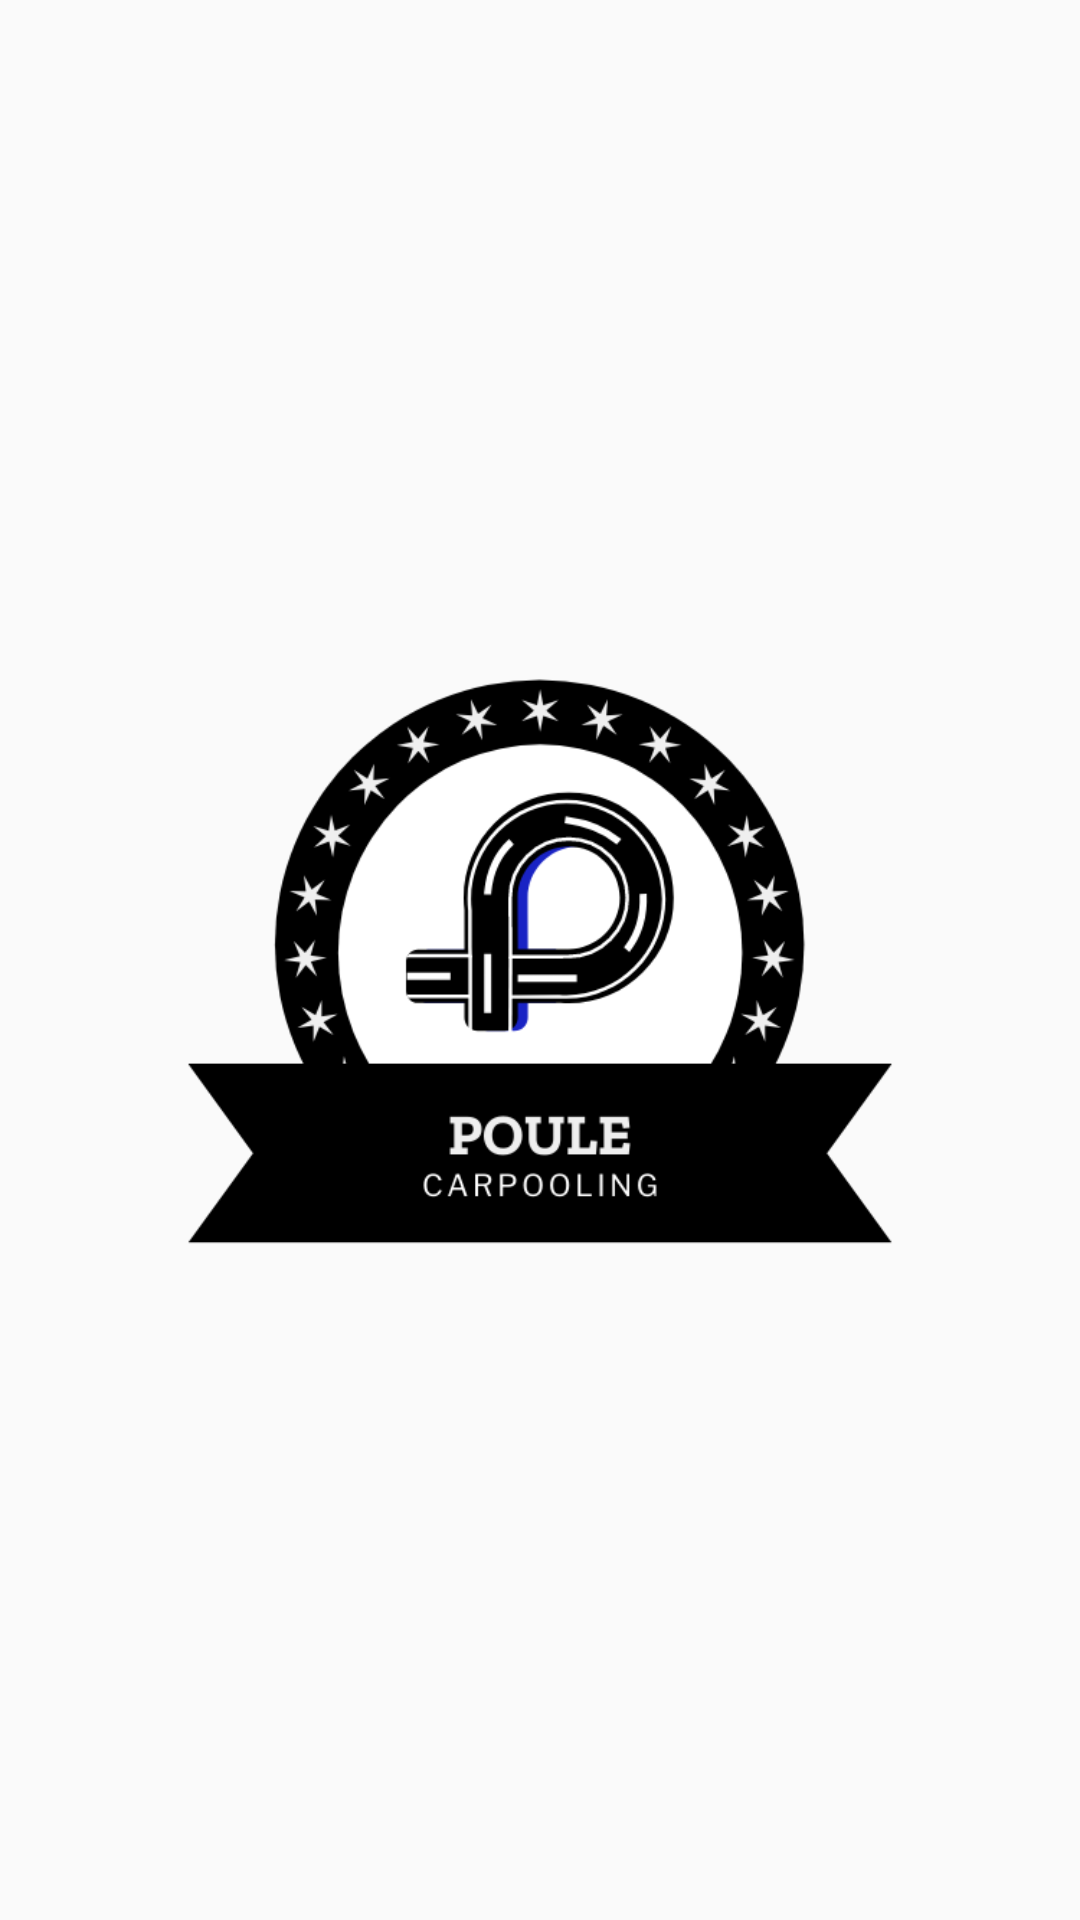

Android layout source for this screen:
<!-- AndroidManifest.xml: activity theme AppTheme -->
<!-- res/layout/activity_main.xml -->
<?xml version="1.0" encoding="utf-8"?>
<RelativeLayout xmlns:android="http://schemas.android.com/apk/res/android"
    xmlns:app="http://schemas.android.com/apk/res-auto"
    xmlns:tools="http://schemas.android.com/tools"
    android:layout_width="match_parent"
    android:layout_height="match_parent"
    tools:context=".MainActivity"
    android:theme="@style/Theme.Poule.NoActionBar">

    <ImageView
        android:layout_width="500dp"
        android:layout_height="500dp"
        app:srcCompat="@drawable/poule_logo_1"
        android:layout_centerVertical="true" />


</RelativeLayout>
<!-- resources referenced by this layout -->
<resources>
  <!-- drawable poule_logo_1: png bitmap (drawable, 36353 bytes) -->
  <style name="Theme.Poule.NoActionBar">
          <item name="windowActionBar">false</item>
          <item name="windowNoTitle">true</item>
      </style>
  <style name="AppTheme" parent="Theme.AppCompat.Light.NoActionBar">
          
          <item name="colorPrimaryDark">@color/white</item>
          <item name="android:windowLightStatusBar" tools:targetApi="m">true</item>
      </style>
  <!-- not gathered from this repository: default colours our renderer supplied (Android Studio template values) -->
  <color name="white">#FFFFFFFF</color>
</resources>
